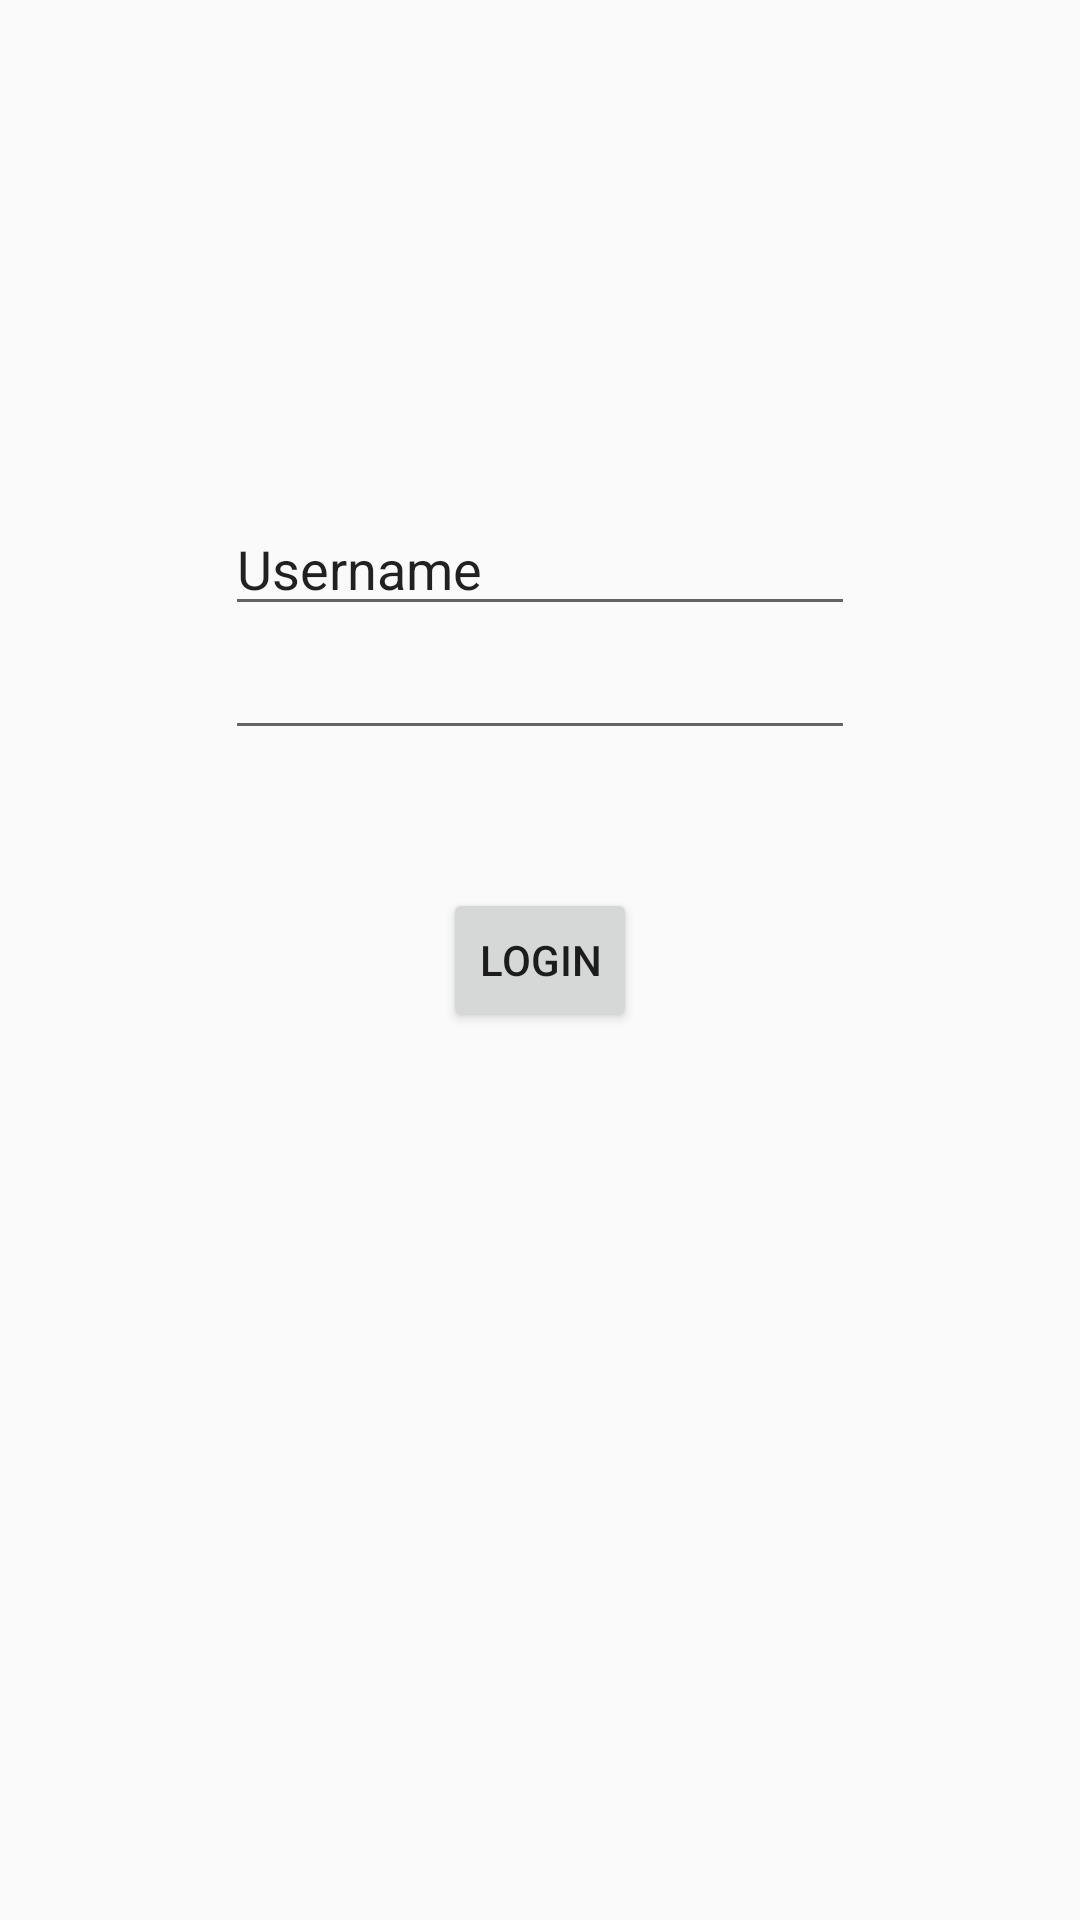

Here is an Android app screen rendered from its layout file. Give the layout XML and the strings, colors and styles it references.
<!-- AndroidManifest.xml: application theme AppTheme -->
<!-- res/layout/activity_login_handler.xml -->
<?xml version="1.0" encoding="utf-8"?>
<android.support.design.widget.CoordinatorLayout xmlns:android="http://schemas.android.com/apk/res/android"
    xmlns:app="http://schemas.android.com/apk/res-auto"
    xmlns:tools="http://schemas.android.com/tools"
    android:layout_width="match_parent"
    android:layout_height="match_parent"
    android:fitsSystemWindows="true"
    tools:context="com.example.albinskola.fitnessproject.LoginHandler">

    <include layout="@layout/content_login_handler" />

</android.support.design.widget.CoordinatorLayout>
<!-- res/layout/content_login_handler.xml (included above) -->
<?xml version="1.0" encoding="utf-8"?>
<RelativeLayout xmlns:android="http://schemas.android.com/apk/res/android"
    xmlns:app="http://schemas.android.com/apk/res-auto"
    xmlns:tools="http://schemas.android.com/tools"
    android:layout_width="match_parent"
    android:layout_height="match_parent"
    android:paddingBottom="@dimen/activity_vertical_margin"
    android:paddingLeft="@dimen/activity_horizontal_margin"
    android:paddingRight="@dimen/activity_horizontal_margin"
    android:paddingTop="@dimen/activity_vertical_margin"
    app:layout_behavior="@string/appbar_scrolling_view_behavior"
    tools:context="com.example.albinskola.fitnessproject.LoginHandler"
    tools:showIn="@layout/activity_login_handler">

    <Button
        style="?android:attr/buttonStyleSmall"
        android:layout_width="wrap_content"
        android:layout_height="wrap_content"
        android:text="Login"
        android:id="@+id/loginButton"
        android:layout_centerVertical="true"
        android:layout_centerHorizontal="true" />

    <EditText
        android:layout_width="wrap_content"
        android:layout_height="wrap_content"
        android:inputType="textPassword"
        android:ems="10"
        android:id="@+id/textPass"
        android:layout_above="@+id/loginButton"
        android:layout_centerHorizontal="true"
        android:layout_marginBottom="46dp" />

    <EditText
        android:layout_width="wrap_content"
        android:layout_height="wrap_content"
        android:id="@+id/textUser"
        android:layout_above="@+id/textPass"
        android:layout_alignLeft="@+id/textPass"
        android:layout_alignStart="@+id/textPass"
        android:layout_alignRight="@+id/textPass"
        android:layout_alignEnd="@+id/textPass"
        android:text="Username" />
</RelativeLayout>
<!-- resources referenced by this layout -->
<resources>
  <style name="AppTheme" parent="Theme.AppCompat.Light.DarkActionBar">
          
          <item name="colorPrimary">@color/colorPrimary</item>
          <item name="colorPrimaryDark">@color/colorPrimaryDark</item>
          <item name="colorAccent">@color/colorAccent</item>
          <item name="android:buttonStyle">@style/MyButtonStyle</item>
      </style>
  <color name="colorPrimary">#447183</color>
  <color name="colorPrimaryDark">#78A4B6</color>
  <color name="colorAccent">#78A4B6</color>
  <style name="MyButtonStyle" parent="Widget.AppCompat.Button.Colored">
          <item name="android:colorBackground">@color/colorPrimary</item>
      </style>
</resources>
